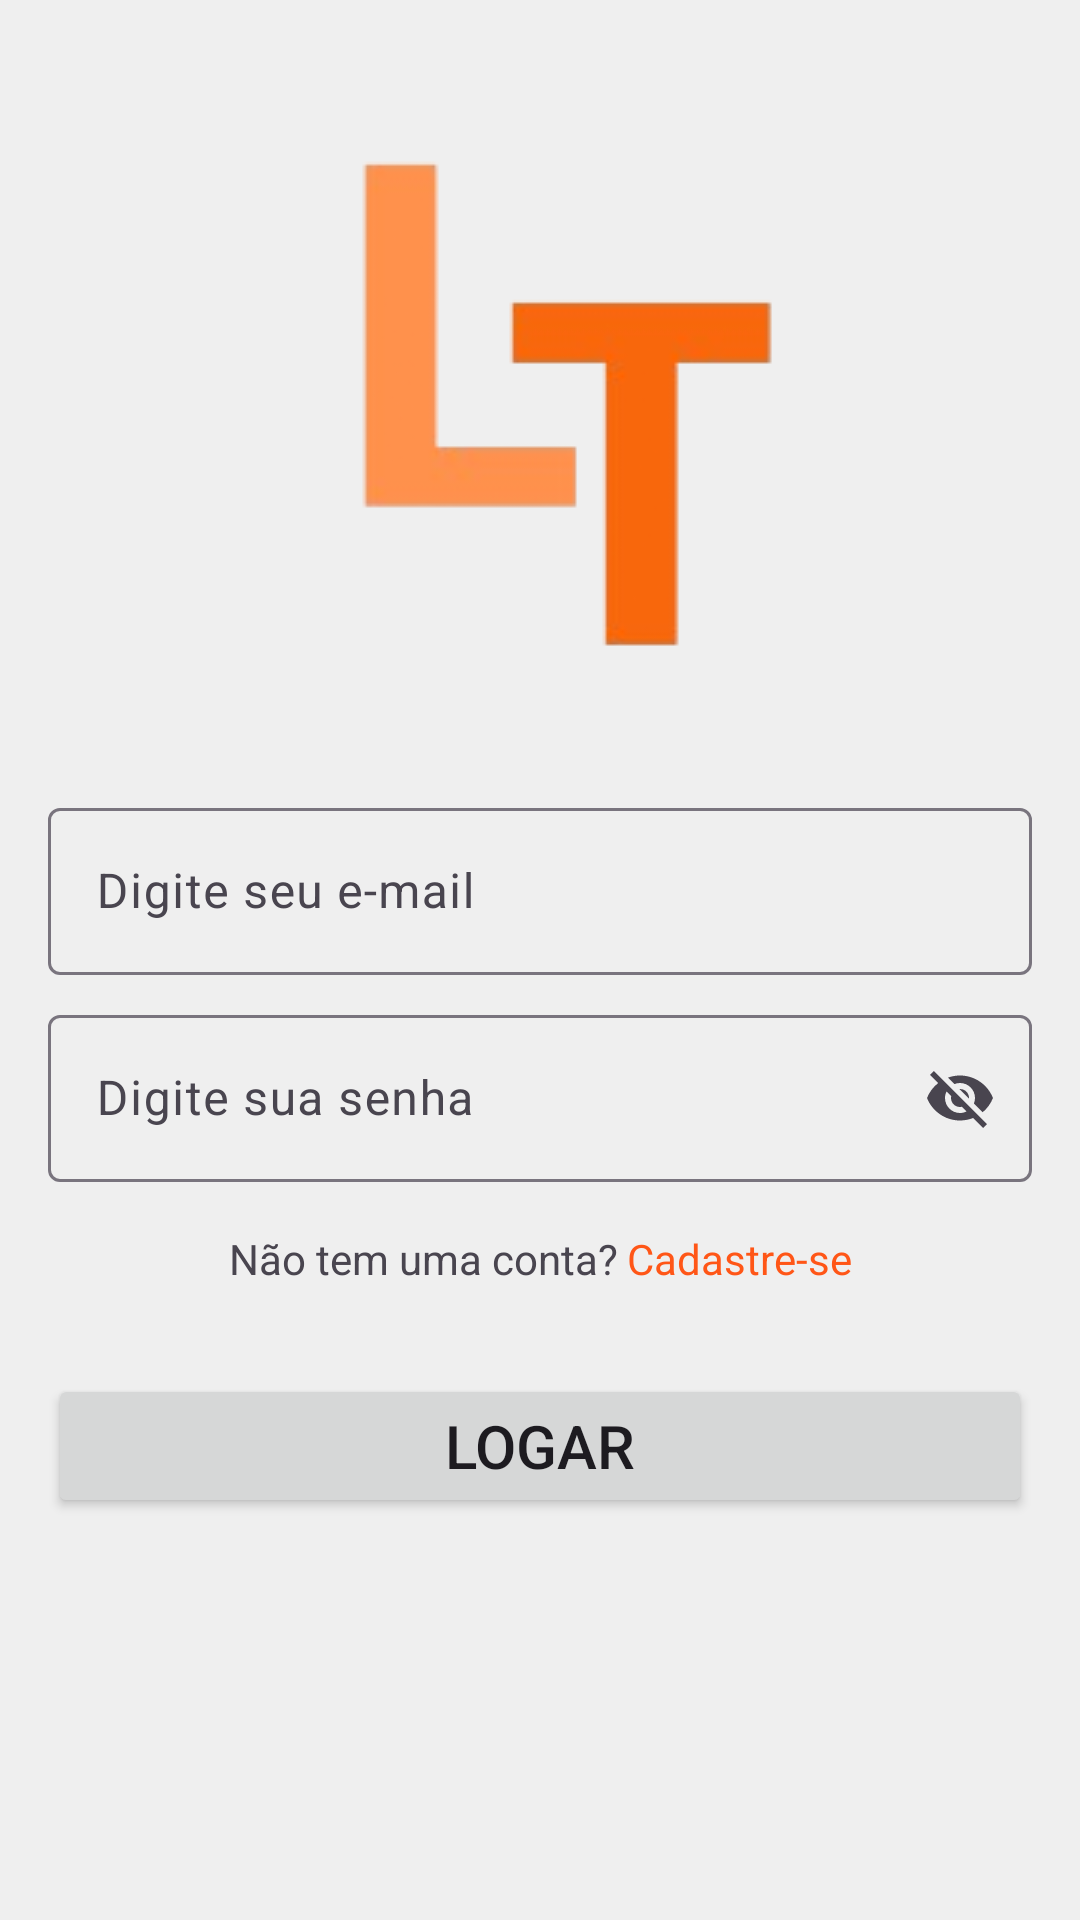

Android layout source for this screen:
<!-- AndroidManifest.xml: application theme Theme.ListaTarefas -->
<!-- res/layout/activity_login.xml -->
<?xml version="1.0" encoding="utf-8"?>
<androidx.constraintlayout.widget.ConstraintLayout xmlns:android="http://schemas.android.com/apk/res/android"
    xmlns:app="http://schemas.android.com/apk/res-auto"
    xmlns:tools="http://schemas.android.com/tools"
    android:layout_width="match_parent"
    android:layout_height="match_parent"
    tools:context=".activities.LoginActivity">

    <ImageView
        android:id="@+id/imageView5"
        android:layout_width="wrap_content"
        android:layout_height="wrap_content"
        android:layout_marginTop="32dp"
        app:layout_constraintEnd_toEndOf="parent"
        app:layout_constraintHorizontal_bias="0.5"
        app:layout_constraintStart_toStartOf="parent"
        app:layout_constraintTop_toTopOf="parent"
        app:srcCompat="@drawable/logo" />

    <com.google.android.material.textfield.TextInputLayout
        android:id="@+id/textInputLayoutLoginEmail"
        android:layout_width="0dp"
        android:layout_height="wrap_content"
        android:layout_marginStart="16dp"
        android:layout_marginTop="32dp"
        android:layout_marginEnd="16dp"
        app:layout_constraintEnd_toEndOf="parent"
        app:layout_constraintHorizontal_bias="0.5"
        app:layout_constraintStart_toStartOf="parent"
        app:layout_constraintTop_toBottomOf="@+id/imageView5">

        <com.google.android.material.textfield.TextInputEditText
            android:id="@+id/editLoginEmail"
            android:layout_width="match_parent"
            android:layout_height="wrap_content"
            android:hint="Digite seu e-mail"
            android:inputType="text|textEmailAddress" />
    </com.google.android.material.textfield.TextInputLayout>

    <com.google.android.material.textfield.TextInputLayout
        android:id="@+id/textInputLayoutLoginSenha"
        android:layout_width="0dp"
        android:layout_height="wrap_content"
        android:layout_marginStart="16dp"
        android:layout_marginTop="8dp"
        android:layout_marginEnd="16dp"
        app:endIconMode="password_toggle"
        app:layout_constraintEnd_toEndOf="parent"
        app:layout_constraintHorizontal_bias="0.5"
        app:layout_constraintStart_toStartOf="parent"
        app:layout_constraintTop_toBottomOf="@+id/textInputLayoutLoginEmail">

        <com.google.android.material.textfield.TextInputEditText
            android:id="@+id/editLoginSenha"
            android:layout_width="match_parent"
            android:layout_height="wrap_content"
            android:hint="Digite sua senha" />
    </com.google.android.material.textfield.TextInputLayout>

    <TextView
        android:id="@+id/textView4"
        android:layout_width="wrap_content"
        android:layout_height="wrap_content"
        android:layout_marginTop="16dp"
        android:text="Não tem uma conta?"
        app:layout_constraintEnd_toStartOf="@+id/textCadastro"
        app:layout_constraintHorizontal_bias="0.5"
        app:layout_constraintHorizontal_chainStyle="packed"
        app:layout_constraintStart_toStartOf="parent"
        app:layout_constraintTop_toBottomOf="@+id/textInputLayoutLoginSenha" />

    <TextView
        android:id="@+id/textCadastro"
        android:layout_width="wrap_content"
        android:layout_height="wrap_content"
        android:layout_marginStart="3dp"
        android:layout_marginTop="16dp"
        android:text="Cadastre-se"
        android:textColor="@color/primaria"
        app:layout_constraintEnd_toEndOf="parent"
        app:layout_constraintHorizontal_bias="0.5"
        app:layout_constraintStart_toEndOf="@+id/textView4"
        app:layout_constraintTop_toBottomOf="@+id/textInputLayoutLoginSenha" />

    <Button
        android:id="@+id/btnLogar"
        android:layout_width="0dp"
        android:layout_height="wrap_content"
        android:layout_marginStart="16dp"
        android:layout_marginTop="64dp"
        android:layout_marginEnd="16dp"
        android:text="Logar"
        android:textSize="20sp"
        app:layout_constraintEnd_toEndOf="parent"
        app:layout_constraintHorizontal_bias="0.5"
        app:layout_constraintStart_toStartOf="parent"
        app:layout_constraintTop_toBottomOf="@+id/textInputLayoutLoginSenha" />

</androidx.constraintlayout.widget.ConstraintLayout>
<!-- resources referenced by this layout -->
<resources>
  <color name="primaria">#FF5617</color>
  <!-- drawable logo: png bitmap (drawable, 8345 bytes) -->
  <style name="Theme.ListaTarefas" parent="Base.Theme.ListaTarefas">
          <item name="android:windowBackground">@color/fundo</item>
          <item name="windowActionBar">false</item>
          <item name="windowNoTitle">true</item>
          <item name="android:windowContentOverlay">@null</item>
      </style>
  <style name="Base.Theme.ListaTarefas" parent="Theme.Material3.DayNight.NoActionBar">
  
          
          <item name="colorPrimary">@color/primaria</item>
          <item name="colorPrimaryVariant">@color/primaria_variacao</item>
          <item name="colorOnPrimary">@color/white</item>
  
          
          <item name="colorSecondary">@color/secundaria</item>
          <item name="colorSecondaryVariant">@color/secundaria_variacao</item>
          <item name="colorOnSecondary">@color/black</item>
  
          
          <item name="android:statusBarColor">?attr/colorPrimaryVariant</item>
  
          
          <item name="android:navigationBarColor">?attr/colorPrimary</item>
  
      </style>
  <color name="fundo">#EFEFEF</color>
  <color name="primaria_variacao">#E34D0B</color>
  <color name="white">#FFFFFFFF</color>
  <color name="secundaria">#FF6F3A</color>
  <color name="secundaria_variacao">#FF8051</color>
  <color name="black">#FF000000</color>
</resources>
